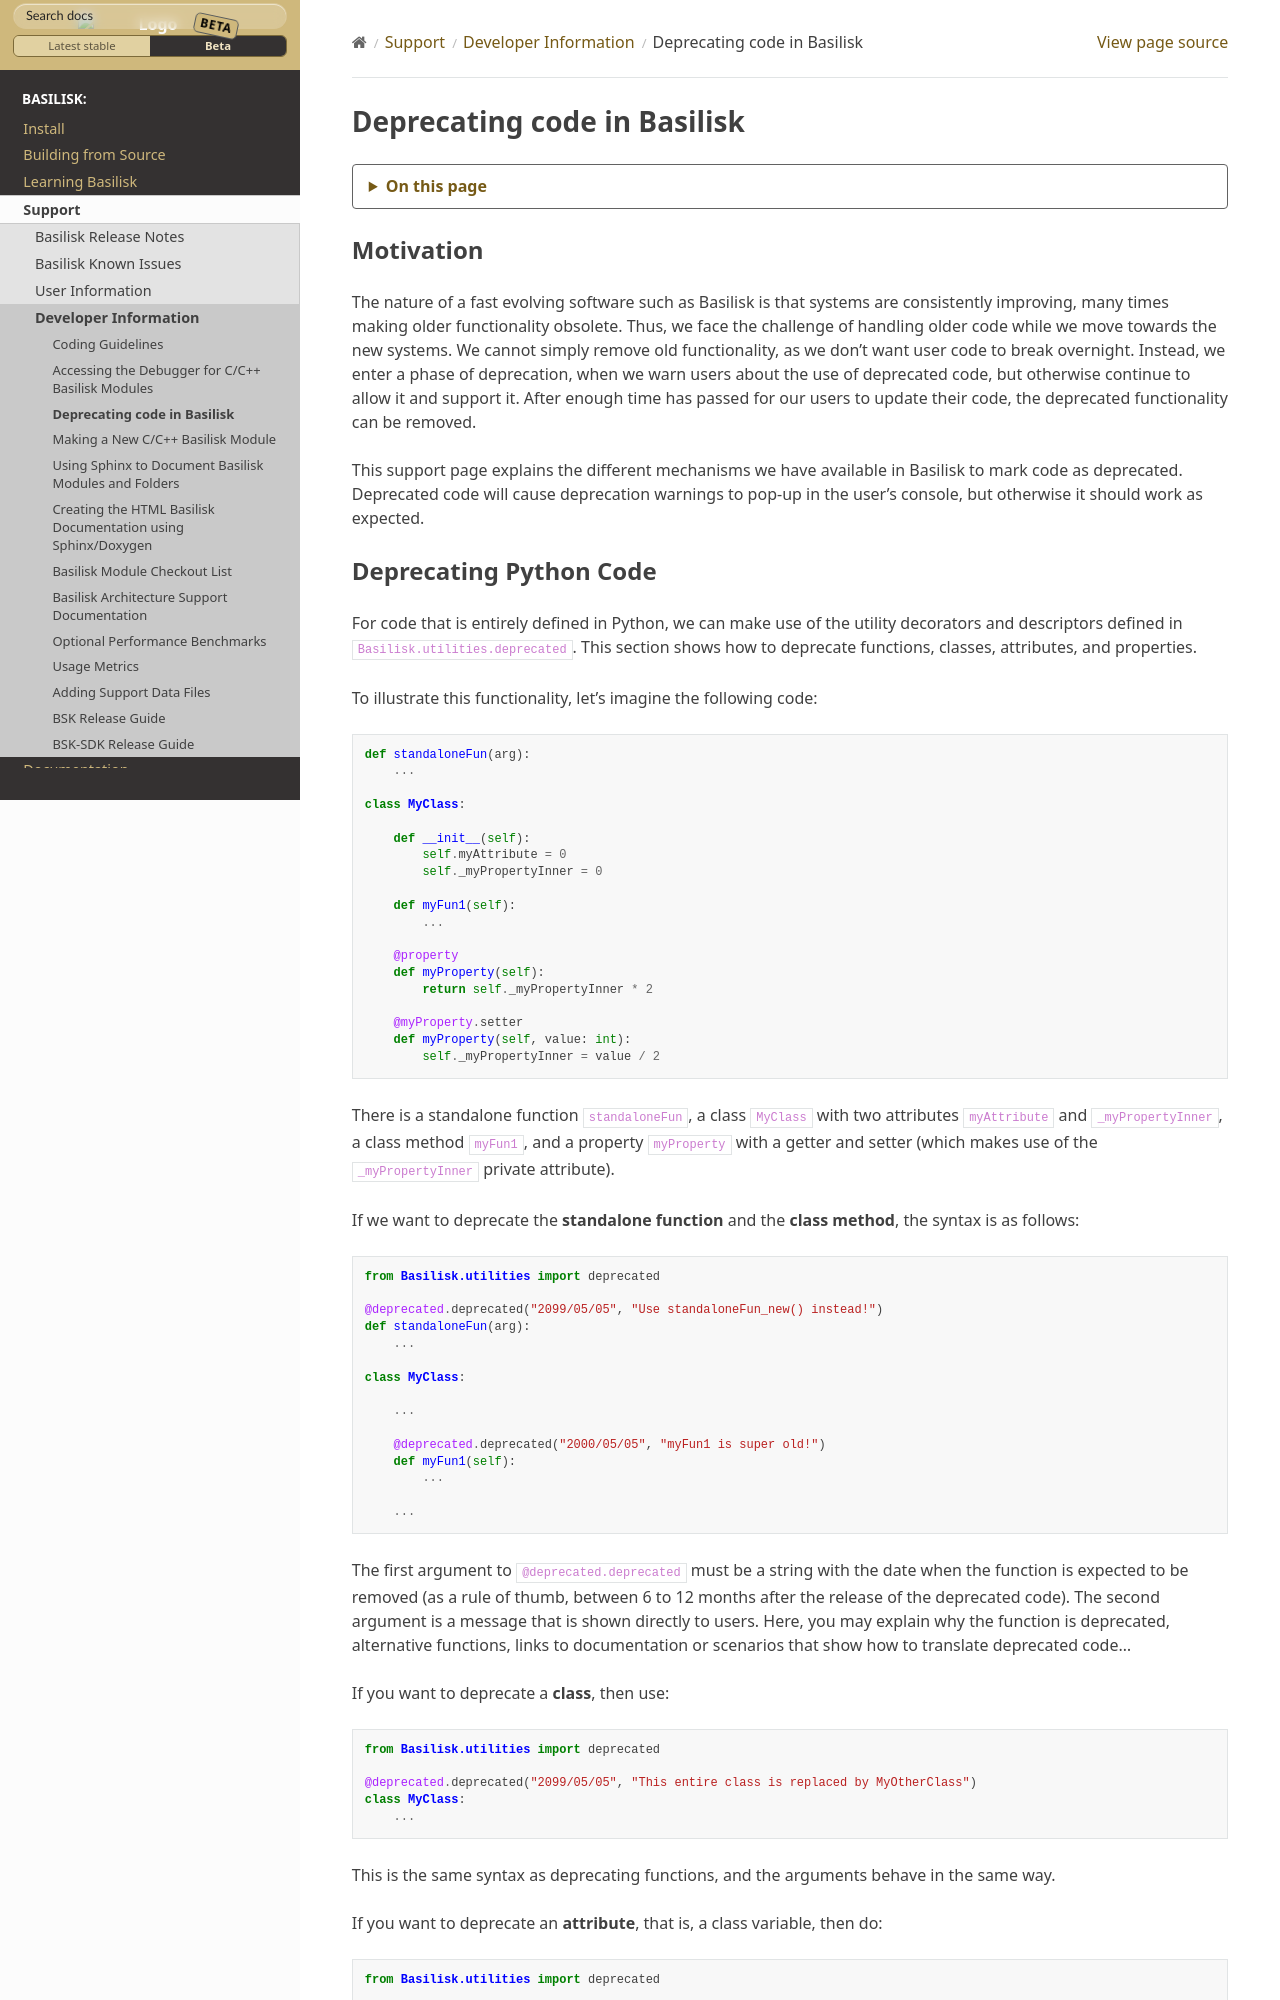

repository: AVSLab/basilisk · page: develop/Support/Developer/deprecatingCode.html · generator: sphinx

.. _deprecatingCode:

Deprecating code in Basilisk
============================

Motivation
----------
The nature of a fast evolving software such as Basilisk is that systems are consistently improving, many times making older functionality obsolete.
Thus, we face the challenge of handling older code while we move towards the new systems.
We cannot simply remove old functionality, as we don't want user code to break overnight.
Instead, we enter a phase of deprecation, when we warn users about the use of deprecated code,
but otherwise continue to allow it and support it. After enough time has passed for our users to update
their code, the deprecated functionality can be removed.

This support page explains the different mechanisms we have available in Basilisk to mark code as deprecated.
Deprecated code will cause deprecation warnings to pop-up in the user's console, but otherwise it should
work as expected.
